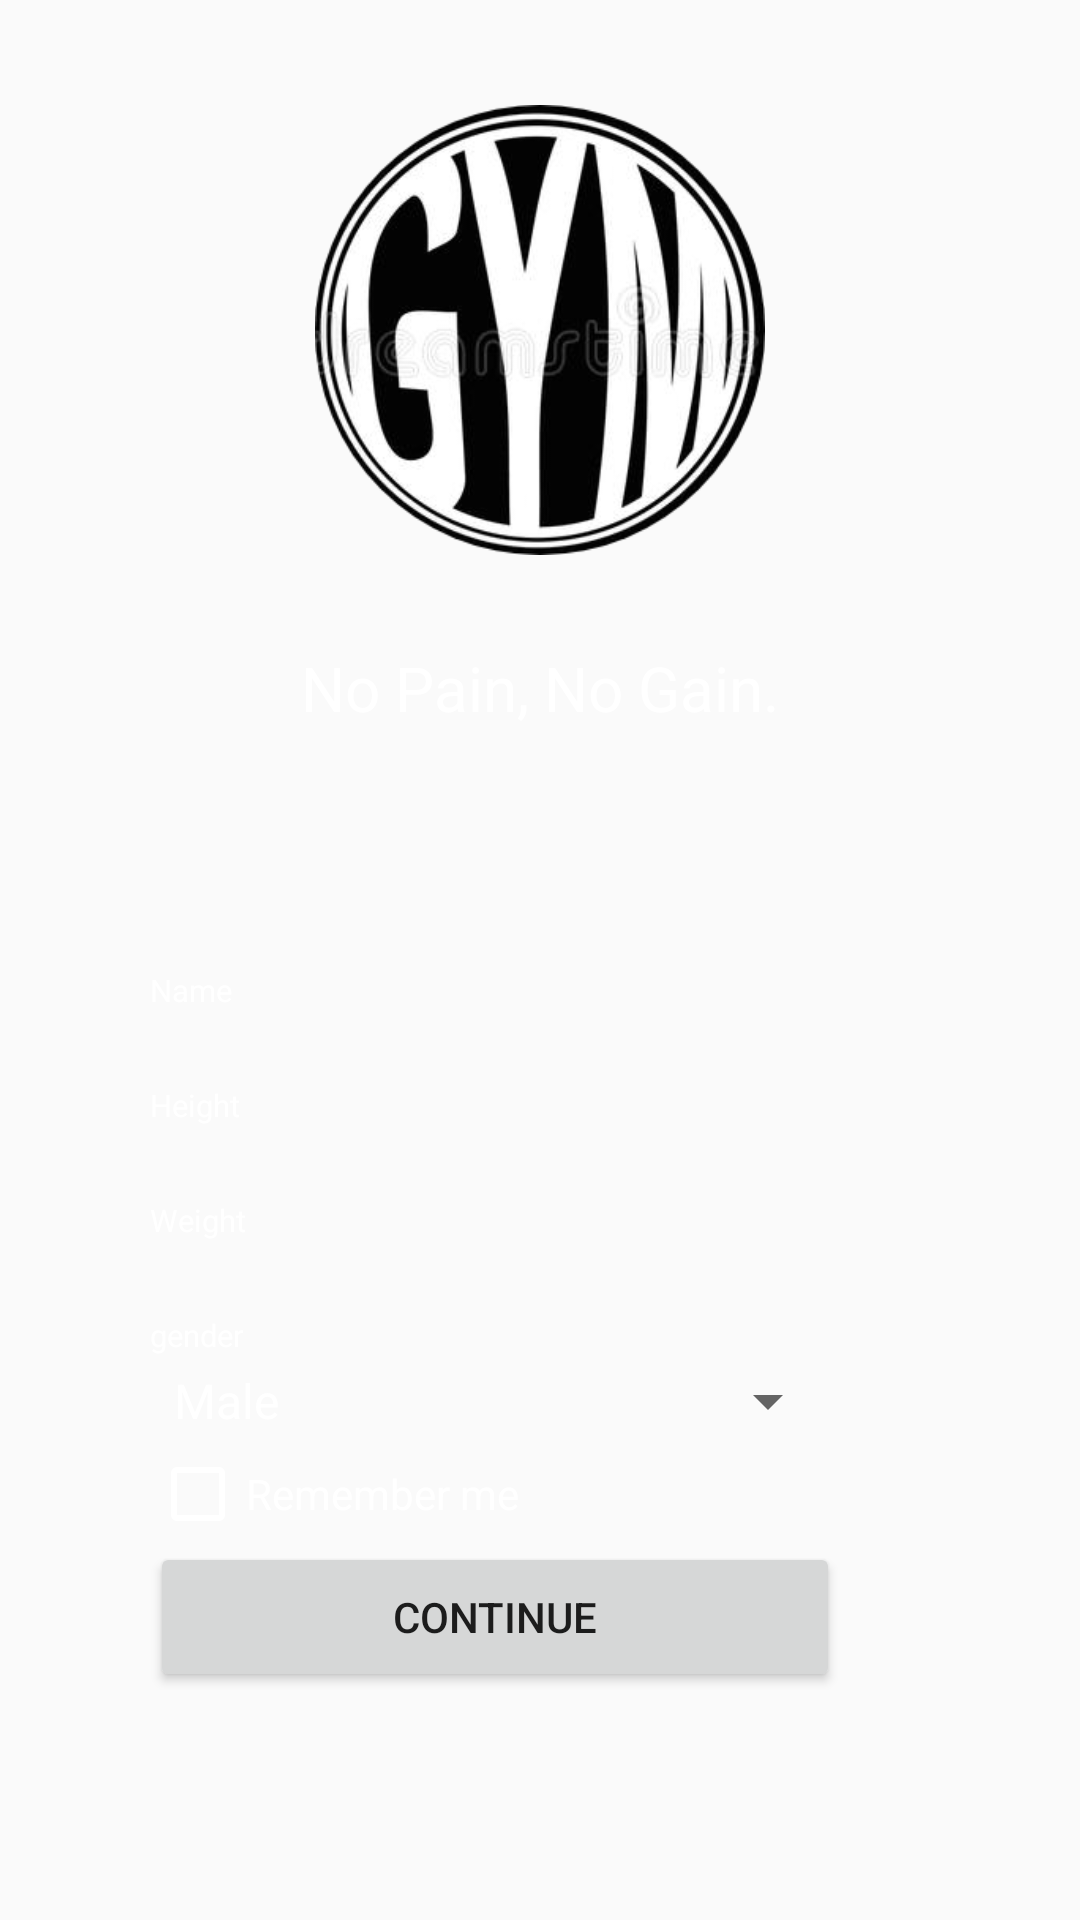

Here is an Android app screen rendered from its layout file. Give the layout XML and the strings, colors and styles it references.
<!-- AndroidManifest.xml: application theme AppTheme -->
<!-- res/layout/activity_main.xml -->
<?xml version="1.0" encoding="utf-8"?>
<RelativeLayout
    xmlns:android="http://schemas.android.com/apk/res/android"
    xmlns:app="http://schemas.android.com/apk/res-auto"
    xmlns:tools="http://schemas.android.com/tools"
    android:layout_width="match_parent"
    android:layout_height="match_parent"
    android:background="@drawable/qback"
    tools:context=".MainActivity">



    <ImageView
        android:id="@+id/logo"
        android:layout_width="150dp"
        android:layout_height="220dp"
        android:layout_centerHorizontal="true"
        android:src="@drawable/x"

        ></ImageView>


    <TextView
        android:id="@+id/txtlogo"
        style="@style/myStyle"
        android:layout_width="wrap_content"
        android:layout_height="wrap_content"
        android:layout_below="@id/logo"
        android:layout_marginTop="-5dp"
        android:layout_centerHorizontal="true"
        android:text="No Pain, No Gain."></TextView>

    <TextView
        android:id="@+id/nameTxt"
        android:layout_width="wrap_content"
        android:layout_height="wrap_content"
        android:layout_below="@id/txtlogo"
        android:layout_alignParentLeft="true"
        android:text="Name"
        style="@style/normalStyle"
        android:layout_marginLeft="50dp"
        android:layout_marginTop="80dp"

        ></TextView>

    <EditText
        android:id="@+id/nameField"
        android:background="@drawable/qqqq"
        android:layout_width="match_parent"
        android:layout_height="wrap_content"
        android:layout_below="@id/nameTxt"
        android:layout_marginLeft="50dp"
        android:layout_marginRight="80dp"



        ></EditText>


    <TextView
        android:id="@+id/heightTxt"
        android:layout_width="match_parent"
        android:layout_height="wrap_content"
        android:layout_below="@id/nameField"
        android:layout_marginLeft="50dp"
        android:layout_marginRight="80dp"
        style="@style/normalStyle"
        android:text="Height"
        ></TextView>

    <EditText
        android:id="@+id/heightField"
        android:background="@drawable/qqqq"
        android:layout_width="match_parent"
        android:layout_height="wrap_content"
        android:layout_below="@id/heightTxt"
        android:layout_marginLeft="50dp"
        android:layout_marginRight="80dp"



        ></EditText>
    <TextView
        android:id="@+id/weightTxt"
        android:layout_width="match_parent"
        android:layout_height="wrap_content"
        android:layout_below="@id/heightField"
        android:layout_marginLeft="50dp"
        android:layout_marginRight="80dp"
        style="@style/normalStyle"
        android:text="Weight"
        ></TextView>
    <EditText
        android:id="@+id/weightField"
        android:background="@drawable/qqqq"
        android:layout_width="match_parent"
        android:layout_height="wrap_content"
        android:layout_below="@id/weightTxt"
        android:layout_marginLeft="50dp"
        android:layout_marginRight="80dp"
        ></EditText>

    <TextView
        android:layout_width="wrap_content"
        android:layout_height="wrap_content"
        android:id="@+id/genderTxt"
        android:layout_below="@id/weightField"
        android:layout_marginLeft="50dp"
        android:layout_marginRight="80dp"
        style="@style/normalStyle"
        android:text="gender"
        ></TextView>

    <Spinner
        android:layout_width="match_parent"
        android:layout_height="30dp"
        android:layout_marginLeft="50dp"
        android:layout_marginRight="80dp"
        android:layout_below="@id/genderTxt"
        android:entries="@array/gender"
        android:theme="@style/AppTheme.Picker"
        android:id="@+id/spn"
        ></Spinner>

    <CheckBox
        android:layout_width="match_parent"

        android:layout_height="wrap_content"
        android:text="Remember me"
        android:id="@+id/chkRemember"
        android:layout_below="@id/spn"
        android:layout_marginLeft="50dp"
        android:layout_marginRight="80dp"
        style="@style/CheckBoxTheme"

        ></CheckBox>

    <Button
        android:layout_width="match_parent"
        android:layout_height="50dp"
        android:text="Continue"
        android:layout_below="@+id/chkRemember"
        android:layout_marginLeft="50dp"
        android:layout_marginRight="80dp"
        android:onClick="continueOnClick"


        ></Button>


</RelativeLayout>
<!-- resources referenced by this layout -->
<resources>
  <string-array name="gender">
          <item>Male</item>
          <item>Female</item>
  
  
      </string-array>
  <!-- drawable x: png bitmap (drawable-v24, 63483 bytes) -->
  <style name="AppTheme.Picker" parent="Theme.AppCompat.Light.NoActionBar">
          <item name="android:textColorPrimary">#fff</item>
          <item name="android:colorBackground">#fff</item>
          <item name="android:editTextColor">#fff</item>
      </style>
  <style name="CheckBoxTheme" parent="Theme.AppCompat.Light">
          <item name="colorControlNormal">#FFC107</item>
          <item name="colorControlActivated">#9C27B0</item>
          <item name="android:textColor">#fff</item>
          <item name="buttonTint">#fff</item>
      </style>
  <style name="myStyle">
          <item name="android:textSize">10pt</item>
          <item name="android:textColor">#FFFFFF</item>
  
      </style>
  <style name="normalStyle">
          <item name="android:textSize">5pt</item>
          <item name="android:textColor">#FFFFFF</item>
  
      </style>
  <style name="AppTheme" parent="Theme.AppCompat.Light.DarkActionBar">
          
          <item name="colorPrimary">@color/colorPrimary</item>
          <item name="colorPrimaryDark">@color/colorPrimaryDark</item>
          <item name="colorAccent">@color/colorAccent</item>
      </style>
  <!-- not gathered from this repository: default colours our renderer supplied (Android Studio template values) -->
  <color name="colorPrimary">#FF6200EE</color>
  <color name="colorPrimaryDark">#FF3700B3</color>
  <color name="colorAccent">#FF03DAC5</color>
</resources>
